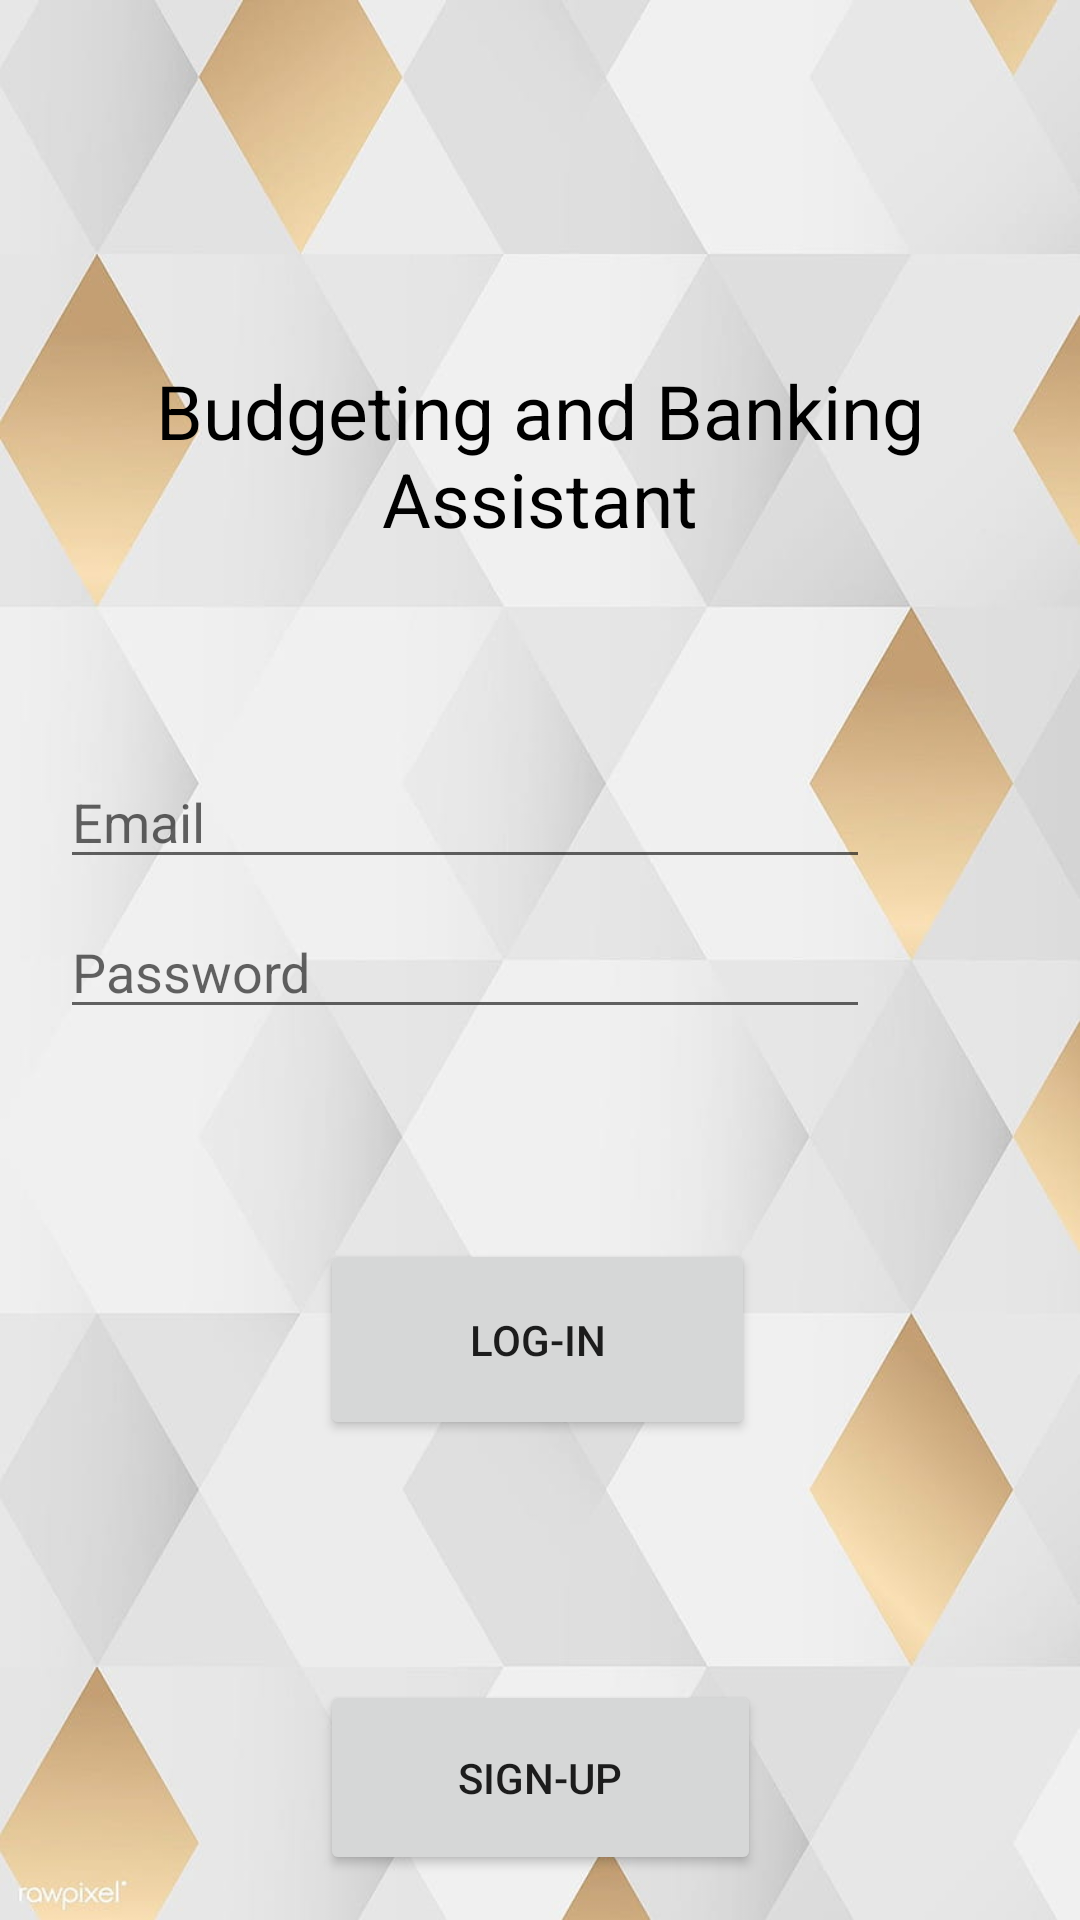

Write the Android layout XML for this screen, with the resource values it uses.
<!-- AndroidManifest.xml: application theme Theme.FSUGroupProject -->
<!-- res/layout/activity_login.xml -->
<?xml version="1.0" encoding="utf-8"?>
<androidx.constraintlayout.widget.ConstraintLayout xmlns:android="http://schemas.android.com/apk/res/android"
    xmlns:app="http://schemas.android.com/apk/res-auto"
    xmlns:tools="http://schemas.android.com/tools"
    android:layout_width="match_parent"
    android:layout_height="match_parent"
    android:background="@drawable/gold_geom">

    <TextView
        android:id="@+id/appTitleTV"
        android:layout_width="334dp"
        android:layout_height="93dp"
        android:layout_marginStart="10dp"
        android:layout_marginTop="120dp"
        android:layout_marginEnd="10dp"
        android:text="Budgeting and Banking Assistant"
        android:textAlignment="center"
        android:textColor="#000000"
        android:textSize="25dp"
        app:layout_constraintEnd_toEndOf="parent"
        app:layout_constraintStart_toStartOf="parent"
        app:layout_constraintTop_toTopOf="parent" />

    <Button
        android:id="@+id/loginBTN"
        android:layout_width="145dp"
        android:layout_height="67dp"
        android:layout_marginStart="10dp"
        android:layout_marginTop="200dp"
        android:layout_marginEnd="10dp"
        android:text="LOG-IN"
        app:layout_constraintEnd_toEndOf="parent"
        app:layout_constraintHorizontal_bias="0.496"
        app:layout_constraintStart_toStartOf="parent"
        app:layout_constraintTop_toBottomOf="@+id/appTitleTV" />

    <Button
        android:id="@+id/createAccountBTN"
        android:layout_width="147dp"
        android:layout_height="65dp"
        android:layout_marginStart="10dp"
        android:layout_marginTop="80dp"
        android:layout_marginEnd="10dp"
        android:text="Sign-Up"
        app:layout_constraintEnd_toEndOf="parent"
        app:layout_constraintStart_toStartOf="parent"
        app:layout_constraintTop_toBottomOf="@+id/loginBTN" />

    <EditText
        android:id="@+id/emailLoginET"
        android:layout_width="270dp"
        android:layout_height="40dp"
        android:layout_marginStart="20dp"
        android:layout_marginTop="40dp"
        android:ems="10"
        android:hint="Email"
        android:inputType="textPersonName"
        app:layout_constraintStart_toStartOf="parent"
        app:layout_constraintTop_toBottomOf="@+id/appTitleTV" />

    <EditText
        android:id="@+id/passwordLoginET"
        android:layout_width="270dp"
        android:layout_height="40dp"
        android:layout_marginStart="20dp"
        android:layout_marginTop="10dp"
        android:ems="10"
        android:hint="Password"
        android:inputType="textPassword"
        app:layout_constraintStart_toStartOf="parent"
        app:layout_constraintTop_toBottomOf="@+id/emailLoginET" />
</androidx.constraintlayout.widget.ConstraintLayout>
<!-- resources referenced by this layout -->
<resources>
  <!-- drawable gold_geom: jpg bitmap (drawable, 36128 bytes) -->
  <style name="Theme.FSUGroupProject" parent="Theme.MaterialComponents.DayNight.DarkActionBar">
          
          <item name="colorPrimary">@color/black</item>
          <item name="colorPrimaryVariant">@color/black</item>
          <item name="colorOnPrimary">@color/white</item>
          
          <item name="colorSecondary">@color/teal_200</item>
          <item name="colorSecondaryVariant">@color/teal_700</item>
          <item name="colorOnSecondary">@color/black</item>
          
          <item name="android:statusBarColor">?attr/colorPrimaryVariant</item>
          
      </style>
  <color name="black">#FF000000</color>
  <color name="white">#FFFFFFFF</color>
  <color name="teal_200">#FF03DAC5</color>
  <color name="teal_700">#FF018786</color>
</resources>
